Run: headless pygame with SDL's dummy video driver; simulated clock (each Clock.tick advances the game by its frame time, no real sleeping); random seed 0; keys injected as events and as key.get_pressed() state; no mouse input.
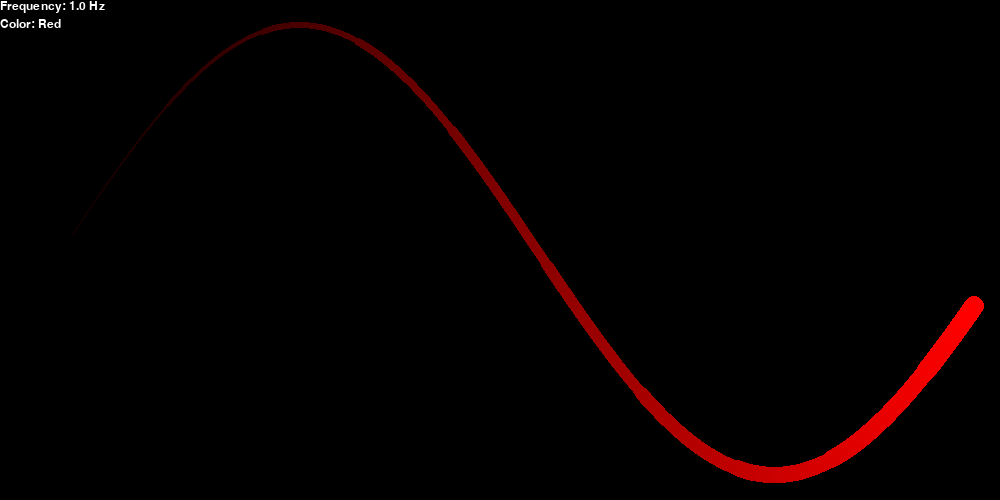
Frame 1 of 4 · flips 1–60 · no input
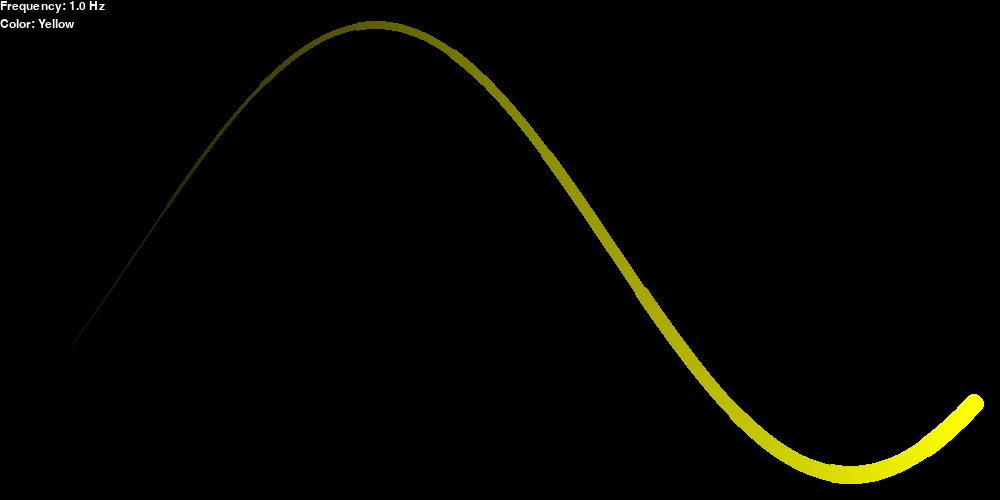
Frame 2 of 4 · flips 61–180 · tapped SPACE, RETURN · held RIGHT (→), D
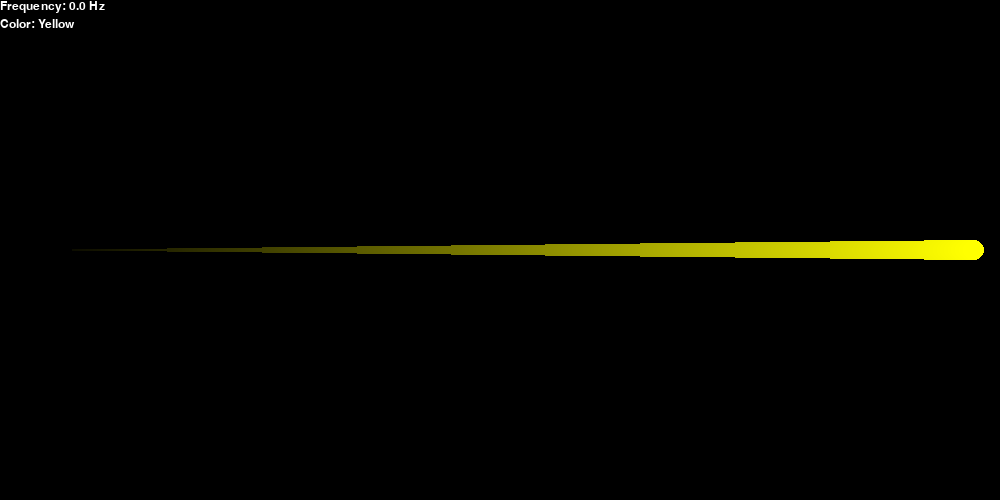
Frame 3 of 4 · flips 181–300 · held DOWN (↓), S
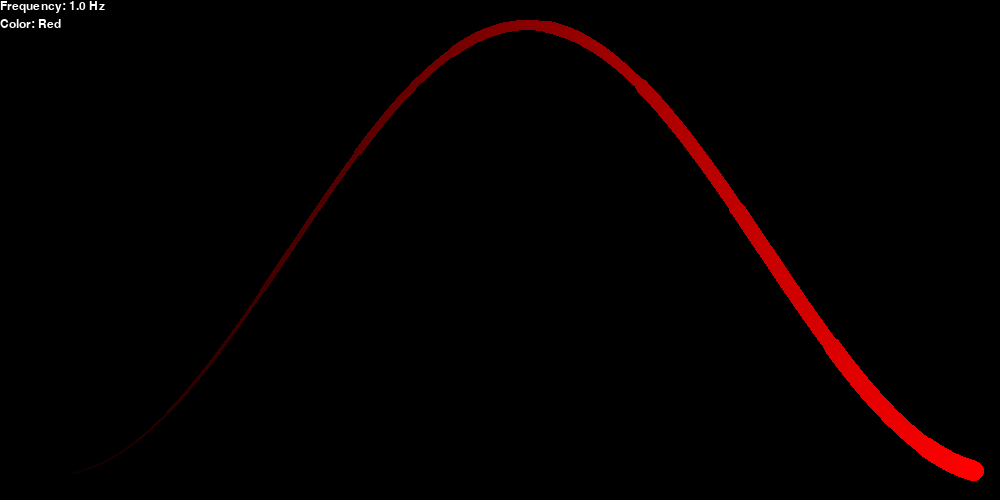
Frame 4 of 4 · flips 301–420 · held LEFT (←), A, UP (↑), W

The pygame program that drew these frames:

####################################################################################################
# Imports
####################################################################################################

import math
import pygame
import sys

####################################################################################################
# Constants
####################################################################################################

# Color
BLACK = (0, 0, 0)
WHITE = (255, 255, 255)

# Display
DISPLAY_HEIGHT = 500
DISPLAY_HEIGHT_CENTER = DISPLAY_HEIGHT / 2
DISPLAY_MARGIN = 25
DISPLAY_WIDTH = 1000

# Font
FONT = "arial"
FONT_SIZE = 18

# Sine Wave
SINE_WAVE_AMPLITUDE = DISPLAY_HEIGHT_CENTER - DISPLAY_MARGIN
SINE_WAVE_FREQUENCY = 1.0
SINE_WAVE_OBJECT_RADIUS = 10
SINE_WAVE_X_RANGE = DISPLAY_WIDTH - (2 * DISPLAY_MARGIN)
SINE_WAVE_X_TIME_OFFSET = 1.0 / SINE_WAVE_X_RANGE # 1.0 (One Second)

####################################################################################################
# Functions
####################################################################################################

def get_sine_point(amplitude, frequency, time):
    return amplitude * math.sin(2 * math.pi * frequency * time)

def round_to_integer(number):
    return int(round(number, 0))

####################################################################################################
# Program Start
####################################################################################################

# Set Up
color = ["Red", "Yellow", "Green", "Cyan", "Blue", "Magenta"]
color_index = 0
frequency = SINE_WAVE_FREQUENCY
hue = []
radius = []
for i in range(SINE_WAVE_X_RANGE):
    hue.append(round_to_integer(255 * i / (SINE_WAVE_X_RANGE - 1)))
    radius.append(round_to_integer(SINE_WAVE_OBJECT_RADIUS * i / (SINE_WAVE_X_RANGE - 1)))
time_seconds = 0.0

# Initialize PyGame
pygame.init()

# Initialize Display
display = pygame.display.set_mode((DISPLAY_WIDTH, DISPLAY_HEIGHT))
pygame.display.set_caption("Sine Wave 1")

# Initialize Clock
clock = pygame.time.Clock()

# Initialize Font
font = pygame.font.SysFont(FONT, FONT_SIZE)

# Run Game
while True:
    # Check For Events
    for event in pygame.event.get():
        if event.type == pygame.QUIT:
            # Uninitialize PyGame
            pygame.quit()
            
            # Exit
            sys.exit()
        
        if event.type == pygame.KEYDOWN:
            if event.key == pygame.K_LEFT:
                color_index -= 1
                if color_index < 0:
                    color_index = len(color) - 1
            if event.key == pygame.K_RIGHT:
                color_index = (color_index + 1) % len(color)
            if event.key == pygame.K_UP:
                frequency += SINE_WAVE_FREQUENCY
            if event.key == pygame.K_DOWN:
                frequency -= SINE_WAVE_FREQUENCY
    
    # Fill Display
    display.fill(BLACK)
    
    # Get Time
    time_seconds += clock.tick() / 1000.0
    
    # Get Sine Wave
    sine_wave = []
    for i in range(SINE_WAVE_X_RANGE):
        time_offset = ((SINE_WAVE_X_RANGE - 1) - i) * SINE_WAVE_X_TIME_OFFSET
        x = round_to_integer(DISPLAY_MARGIN + i)
        y = round_to_integer(DISPLAY_HEIGHT_CENTER - get_sine_point(SINE_WAVE_AMPLITUDE, frequency, time_seconds - time_offset))
        sine_wave.append((x, y))
    
    # Get Working Color
    working_color = []
    for i in range(SINE_WAVE_X_RANGE):
        if color[color_index] == "Red":
            working_color.append((hue[i], 0, 0))
        elif color[color_index] == "Yellow":
            working_color.append((hue[i], hue[i], 0))
        elif color[color_index] == "Green":
            working_color.append((0, hue[i], 0))
        elif color[color_index] == "Cyan":
            working_color.append((0, hue[i], hue[i]))
        elif color[color_index] == "Blue":
            working_color.append((0, 0, hue[i]))
        elif color[color_index] == "Magenta":
            working_color.append((hue[i], 0, hue[i]))
    
    # Lock Display
    display.lock() # Lock Display So PyGame Doesn't Have To Inefficiently Lock And Unlock Display With Each Call To pygame.draw.circle(...)
    
    # Draw Sine Wave Object And Tail
    for i in range(SINE_WAVE_X_RANGE):
        pygame.draw.circle(display, working_color[i], sine_wave[i], radius[i])
    
    # Unlock Display
    display.unlock()
    
    # Draw Text (Antialias = True)
    text = font.render("Frequency: {} Hz".format(frequency), True, WHITE)
    display.blit(text, (0, (0 * FONT_SIZE)))
    text = font.render("Color: {}".format(color[color_index]), True, WHITE)
    display.blit(text, (0, (1 * FONT_SIZE)))
    
    # Update Display
    pygame.display.update()
